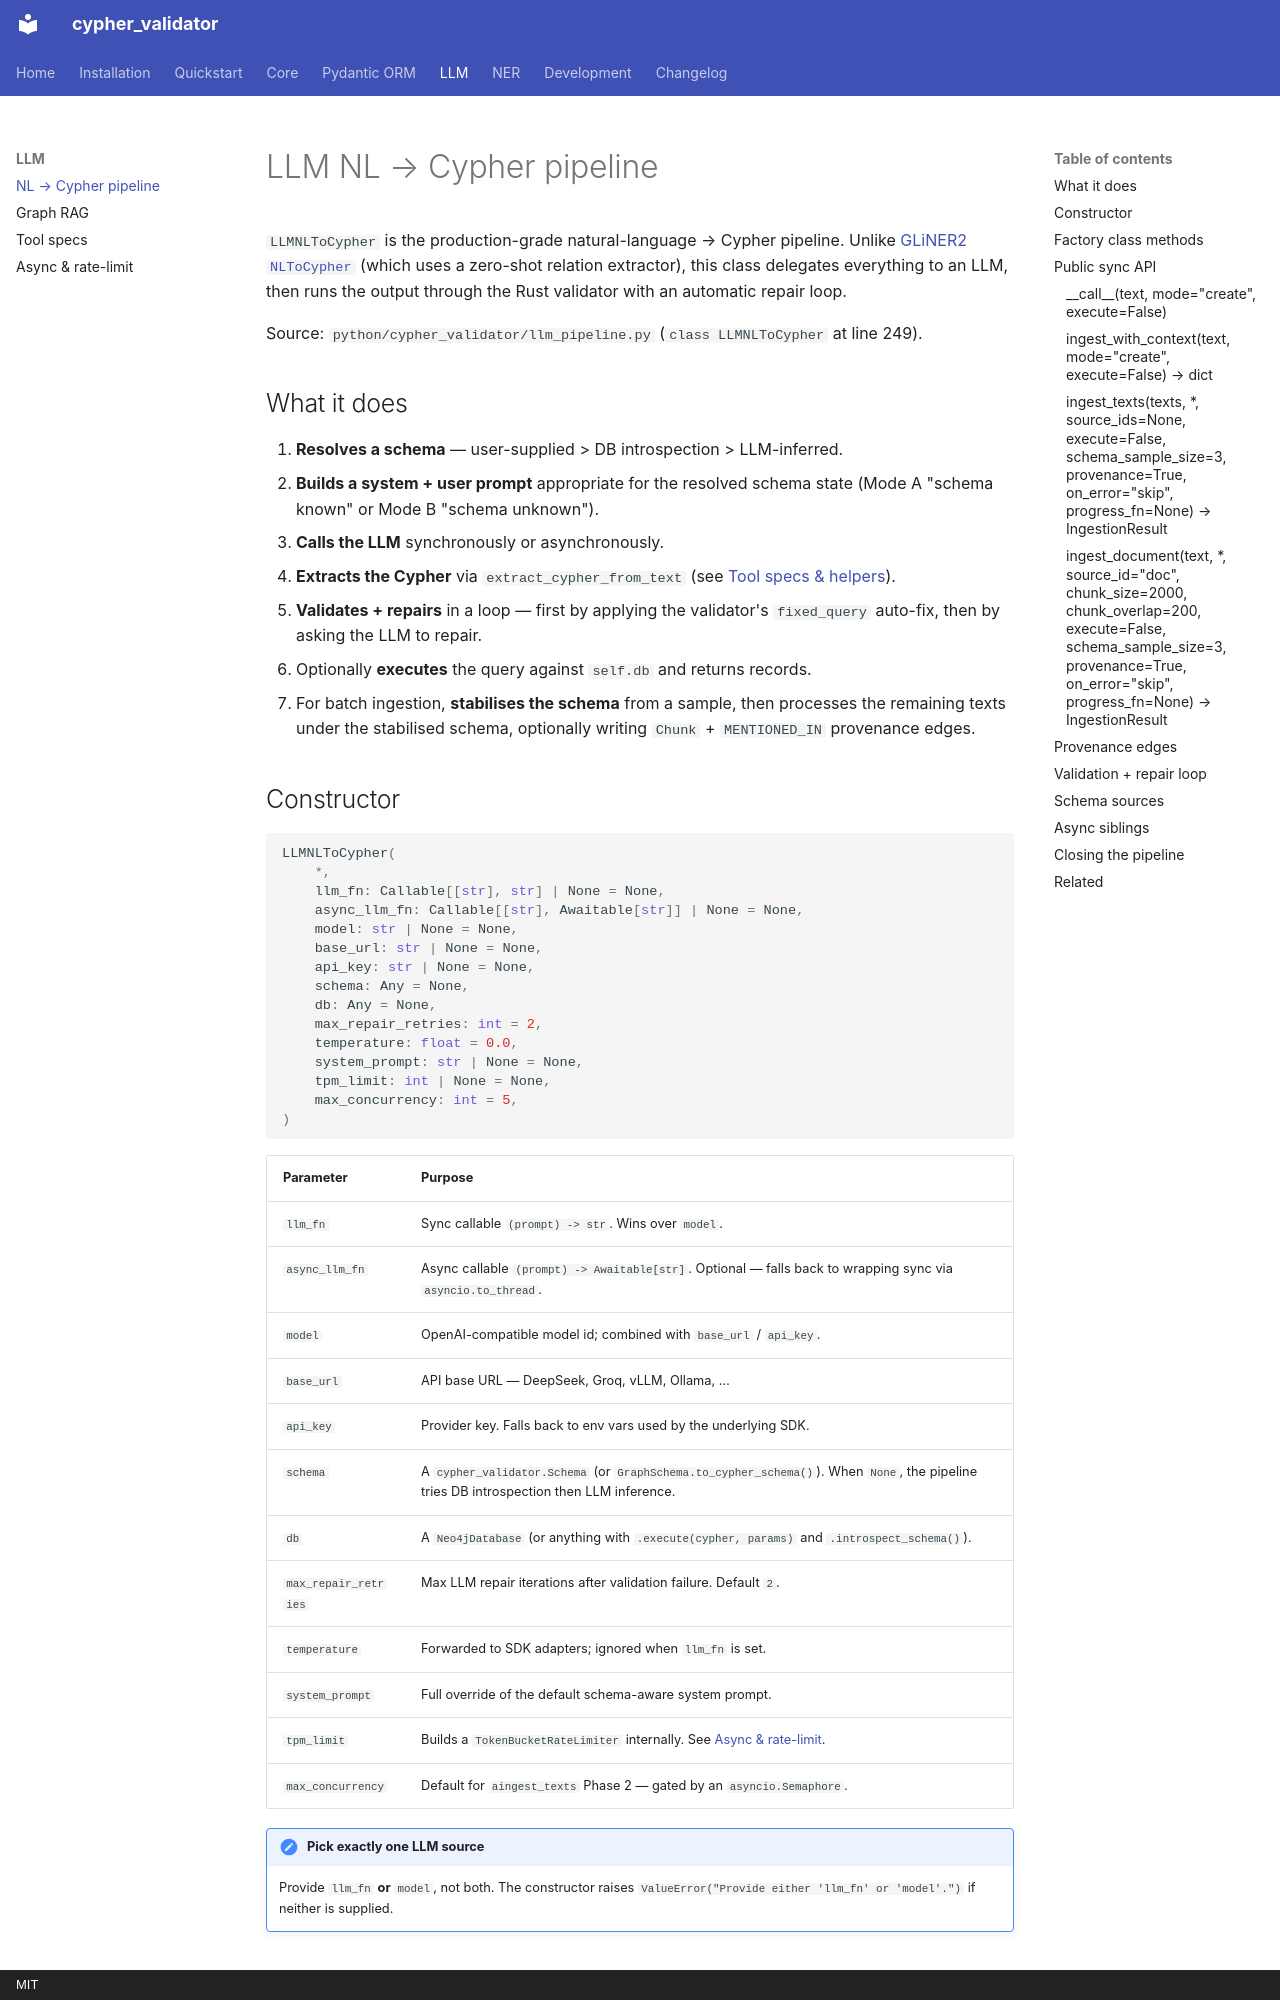

repository: plutonium-guy/cypher_validator · page: llm/pipeline/index.html · generator: mkdocs · copyright: MIT

# LLM NL → Cypher pipeline

`LLMNLToCypher` is the production-grade natural-language → Cypher pipeline.
Unlike [GLiNER2 `NLToCypher`](../ner/gliner2.md) (which uses a zero-shot
relation extractor), this class delegates everything to an LLM, then runs the
output through the Rust validator with an automatic repair loop.

Source: `python/cypher_validator/llm_pipeline.py` (`class LLMNLToCypher` at
line 249).

## What it does

1. **Resolves a schema** — user-supplied > DB introspection > LLM-inferred.
2. **Builds a system + user prompt** appropriate for the resolved schema
   state (Mode A "schema known" or Mode B "schema unknown").
3. **Calls the LLM** synchronously or asynchronously.
4. **Extracts the Cypher** via `extract_cypher_from_text` (see
   [Tool specs & helpers](tools.md)).
5. **Validates + repairs** in a loop — first by applying the validator's
   `fixed_query` auto-fix, then by asking the LLM to repair.
6. Optionally **executes** the query against `self.db` and returns records.
7. For batch ingestion, **stabilises the schema** from a sample, then
   processes the remaining texts under the stabilised schema, optionally
   writing `Chunk` + `MENTIONED_IN` provenance edges.

## Constructor

```python
LLMNLToCypher(
    *,
    llm_fn: Callable[[str], str] | None = None,
    async_llm_fn: Callable[[str], Awaitable[str]] | None = None,
    model: str | None = None,
    base_url: str | None = None,
    api_key: str | None = None,
    schema: Any = None,
    db: Any = None,
    max_repair_retries: int = 2,
    temperature: float = 0.0,
    system_prompt: str | None = None,
    tpm_limit: int | None = None,
    max_concurrency: int = 5,
)
```

| Parameter | Purpose |
|---|---|
| `llm_fn` | Sync callable `(prompt) -> str`. Wins over `model`. |
| `async_llm_fn` | Async callable `(prompt) -> Awaitable[str]`. Optional — falls back to wrapping sync via `asyncio.to_thread`. |
| `model` | OpenAI-compatible model id; combined with `base_url` / `api_key`. |
| `base_url` | API base URL — DeepSeek, Groq, vLLM, Ollama, … |
| `api_key` | Provider key. Falls back to env vars used by the underlying SDK. |
| `schema` | A `cypher_validator.Schema` (or `GraphSchema.to_cypher_schema()`). When `None`, the pipeline tries DB introspection then LLM inference. |
| `db` | A `Neo4jDatabase` (or anything with `.execute(cypher, params)` and `.introspect_schema()`). |
| `max_repair_retries` | Max LLM repair iterations after validation failure. Default `2`. |
| `temperature` | Forwarded to SDK adapters; ignored when `llm_fn` is set. |
| `system_prompt` | Full override of the default schema-aware system prompt. |
| `tpm_limit` | Builds a `TokenBucketRateLimiter` internally. See [Async & rate-limit](async.md). |
| `max_concurrency` | Default for `aingest_texts` Phase 2 — gated by an `asyncio.Semaphore`. |

!!! note "Pick exactly one LLM source"
    Provide `llm_fn` **or** `model`, not both. The constructor raises
    `ValueError("Provide either 'llm_fn' or 'model'.")` if neither is
    supplied.
